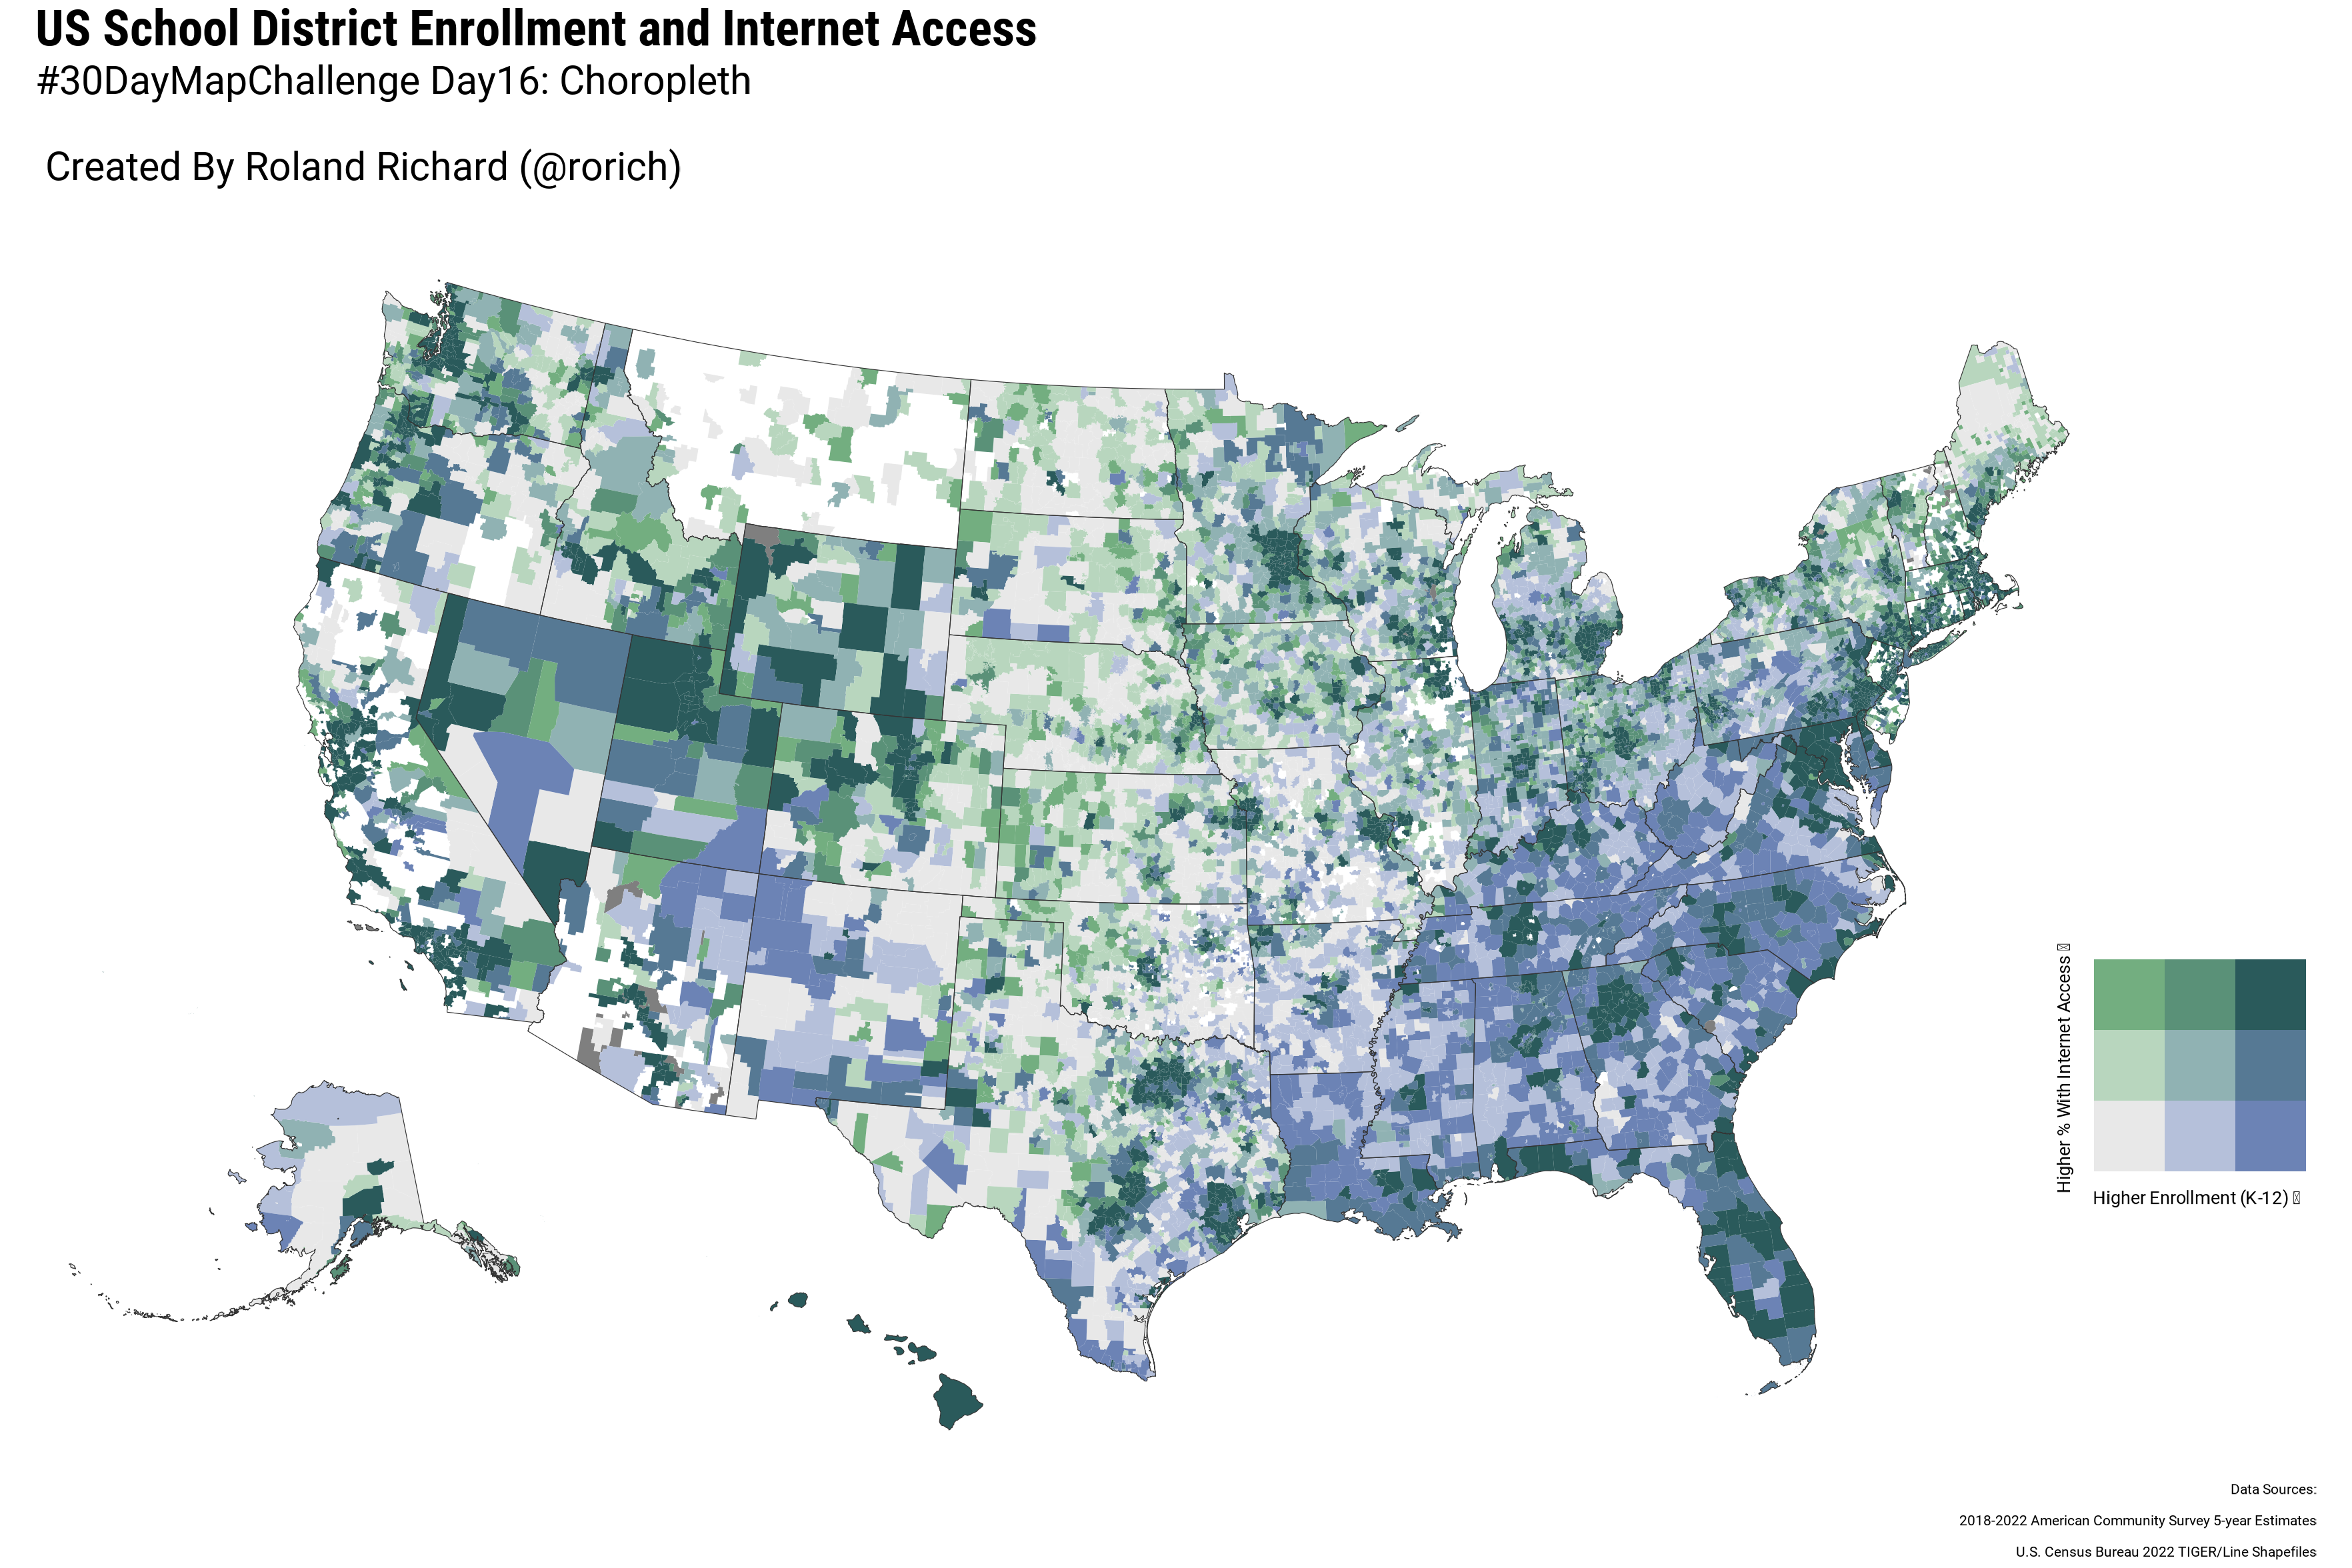

Recreate this plot in R.
################################################################################
## Project: k12_internet_access
## Purpose: Estimate and visualize internet access by percent k12 enrollment
## Created: 03-Nov-2020
## Updated: 16-Nov-2024
## Creator: R.Richard
################################################################################

library(tidycensus)
library(tidyverse)
library(sf)
library(biscale)
library(tmap)
library(tmaptools)
library(patchwork)
library(showtext)
library(ggtext)
library(tigris)

options(tigris_use_cache = TRUE)

# Load Google Font using showtext
font_add_google("Roboto", "roboto")
font_add_google("Roboto Condensed", "roboto_condensed")
showtext_auto()

# Z-score Function
scale2 <-
  function(x, na.rm = FALSE)
    (x - mean(x, na.rm = na.rm)) / sd(x, na.rm)

`%out%` = Negate(`%in%`)

vars <- load_variables(2022, "acs5", cache = TRUE) %>%
  dplyr::filter(str_detect(name, c("B14002|B28002")))

# Load US abbreviation
state_codes <- unique(fips_codes$state)[c(1:51)]
cont <- state_codes[-c(2, 12)]

# States with elementary school districts
elsd <- c("AL", "AZ", "CA", "CT", "GA", "IL", "KY", "ME", "MA", "MI",
          "MN", "MO", "MT", "NH", "NJ", "NY", "ND", "OK", "OR", "RI", "SC",
          "TN", "TX", "VT", "VA", "WI", "WY")

# States w/ secondary school districts
scsd <- c("AZ", "CA", "CT", "GA", "IL", "KY", "ME", "MA", "MN", "MT",
          "NH", "NJ", "NY", "OK", "OR", "RI", "SC", "TN", "TX", "WI")

sch_sys_data <-
  map_dfr(state_codes,  ~ {
    get_acs(
      geography = "school district (unified)",
      state = .x,
      variables = c(
        pop_3up_tot = "B14002_001",
        male_enr_tot = "B14002_003",
        pk_male = "B14002_005",
        k5_male = "B14002_008",
        es_male = "B14002_011",
        ms_male = "B14002_014",
        hs_male = "B14002_017",
        female_enr_tot = "B14002_027",
        pk_female = "B14002_029",
        k5_female = "B14002_032",
        es_female = "B14002_035",
        ms_female = "B14002_038",
        hs_female = "B14002_041",
        households = "B28011_001",
        internet_total = "B28011_002",
        dial_up =  "B28011_003",
        broadband =  "B28011_004",
        satellite = "B28011_005",
        other_service =  "B28011_006",
        wo_subscription = "B28011_007",
        no_internet_total = "B28011_008"
      ),
      output = "wide"
    )
  })

sch_sys_grouped <- sch_sys_data %>%
  transmute(
    GEOID = GEOID,
    NAME = NAME,
    pop_age_3plus = pop_3up_totE,
    enr_all  = male_enr_totE + female_enr_totE,
    k12_enr = k5_maleE + k5_femaleE + es_maleE + es_femaleE + ms_maleE + ms_femaleE + hs_maleE + hs_femaleE,
    internet = internet_totalE,
    no_internet = no_internet_totalE,
    broadband = broadbandE,
    non_broadband = dial_upE + satelliteE + other_serviceE + wo_subscriptionE,
    households = householdsE
  )

sch_sys_grouped <- sch_sys_grouped %>%
  filter(households > 0 &
           str_detect(NAME, "Remainder", negate = TRUE)) %>%
  mutate(pct_internet = internet / households,
         pct_no_internet = no_internet / households)

sch_sys_grouped <- sch_sys_grouped %>%
  mutate_at(vars(k12_enr, pct_internet), list(std = ~scale2(.)))

write_rds(sch_sys_grouped, "data/sch_sys_grouped_updated.rds")

# Get School District Polygons from `tigris`
sch_districts <- purrr::map(state_codes, ~ {
  school_districts(.x,
                   type = "unified",
                   cb = TRUE,
                   year = 2022)
}) %>%  rbind_tigris()

el_districts <- purrr::map(elsd, ~ {
  school_districts(.x,
                   type = "elementary",
                   cb = TRUE,
                   year = 2022)
}) %>%  rbind_tigris()

sc_districts <- purrr::map(scsd, ~ {
  school_districts(.x,
                   type = "secondary",
                   cb = TRUE,
                   year = 2022)
}) %>%  rbind_tigris()

us_sch_sys <- bind_rows(sch_districts, el_districts, sc_districts)

# Create classes for Enrollment and Internet Access
sch_sys_grouped <- bi_class(sch_sys_grouped, x = "k12_enr_std", y = "pct_internet_std", style = "quantile", dim = 3)

# Merge School District Geographic Data with Enrollment Data
df_sys_geo <- left_join(us_sch_sys, sch_sys_grouped, by = "GEOID")

# Simplify US data and Generate Inset for AK & HI
l48_sd <- df_sys_geo %>%
  filter(STATEFP %out% c("02", "15",  "60", "66", "69", "72", "78"))

l48_sd <-   st_as_sf(x = l48_sd) %>%
  st_transform(
    "+proj=aea +lat_1=29.5 +lat_2=45.5 +lat_0=37.5 +lon_0=-96 +x_0=0 +y_0=0 +ellps=GRS80 +datum=NAD83 +units=m +no_defs"
  )

ak_sd <- df_sys_geo %>%
  filter(STATEFP == "02") %>%
  st_transform(crs = 3338)

hi_sd <- df_sys_geo %>%
  filter(STATEFP == "15") %>%
  st_transform(crs = 3759)

# Create state boundaries
us_outline <- st_as_sf(states(cb = TRUE)) %>%
  filter(STUSPS %in% cont) %>%
  simplify_shape(0.2)

us_outline <-   st_as_sf(x = us_outline) %>%
  st_transform(
    "+proj=aea +lat_1=29.5 +lat_2=45.5 +lat_0=37.5 +lon_0=-96 +x_0=0 +y_0=0 +ellps=GRS80 +datum=NAD83 +units=m +no_defs"
  )

ak_outline <-  st_as_sf(states(cb = TRUE)) %>%
  filter(STUSPS =="AK") %>%
  simplify_shape(0.2) %>%
  st_transform(crs = 3338)

hi_outline <-  st_as_sf(states(cb = TRUE)) %>%
  filter(STUSPS =="HI") %>%
  simplify_shape(0.2) %>%
  st_transform(crs = 3759)

# Create Bivariate Map w/ `biscale`
l48_biv <- ggplot() +
  geom_sf(
    data = l48_sd,
    mapping = aes(fill = bi_class),
    color = NA,
    size = 0.2,
    show.legend = FALSE
  ) +
  geom_sf(data = us_outline,
          color = "#333333",
          fill = NA) +
  bi_scale_fill(pal = "DkCyan", dim = 3) +
  bi_theme()

ak_biv <- ggplot() +
  geom_sf(
    data = ak_sd,
    mapping = aes(fill = bi_class),
    color = NA,
    size = 0.2,
    show.legend = FALSE
  ) +
  geom_sf(data = ak_outline,
          color = "#333333",
          fill = NA) +
  bi_scale_fill(pal = "DkCyan", dim = 3) +
  theme_void()

hi_biv <- ggplot() +
  geom_sf(
    data = hi_sd,
    mapping = aes(fill = bi_class),
    color = NA,
    size = 0.21,
    show.legend = FALSE
  ) +
  geom_sf(data = hi_outline,
          color = "#333333",
          fill = NA) +
  bi_scale_fill(pal = "DkCyan", dim = 3) +
  theme_void()

legend <- bi_legend(pal = "DkCyan",
                    dim = 3,
                    xlab = "Higher K-12 Enrollment",
                    ylab = "Higher % With Internet Access",
                    size = 9)

# Enhanced credits section with improved styling (Top Right Position)
credits_text <- wrap_elements(
  ggplot() +
    theme_void() +
    geom_richtext(
      aes(
        x = 1, y = 1,
        label = "<span style='font-size:10pt; color:#FFFFFF;'><strong>#30DayMapChallenge 2024</strong> | <b>Day 16: Choropleth</b></span><br>
        <span style='font-size:9pt; color:#CFCFCF;'>Tools: R [ggplot2, patchwork, tidycensus, tigris]</span><br>
        <span style='font-size:9pt; color:#CFCFCF;'>Created By: <strong>Roland Richard</strong></span><br>
        <span style='font-size:9pt; color:#CFCFCF;'>Data Sources: U.S. Census Bureau</span>"
      ),
      family = "roboto",
      hjust = 1,
      vjust = 1,
      fill = "#121212",    # Added fill to stretch the background across the width
      label.color = NA
    ) +
    theme(
      panel.background = element_rect(fill = "#121212", color = NA),
      plot.margin = unit(c(1, 1, 1, 1), "pt")  # Corrected to use 'unit' to specify the length of margins
    )
)

# Combine map with legend and credits
layout <- c(
  area(t = 1, l = 1, b = 5, r = 5),
  area(t = 4, l = 1, b = 5, r = 1),
  area(t = 4, l = 1, b = 5, r = 2),
  area(t = 4, l = 5, b = 4, r = 5)
)

day16_plt <-
  l48_biv + ak_biv + hi_biv + legend + credits_text +
  plot_layout(design = layout) +
  plot_annotation(
    title = 'US School District Enrollment and Internet Access',
    subtitle = "#30DayMapChallenge Day16: Choropleth\n Created By Roland Richard (@rorich)",
    caption =
      "Data Sources:\n2018-2022 American Community Survey 5-year Estimates\nU.S. Census Bureau 2022 TIGER/Line Shapefiles",
    theme = theme(
      plot.title = element_text(
        size = 56,
        family = "roboto_condensed",
        face = "bold"
      ),
      plot.subtitle = element_text(size = 44, family = "roboto")
    )
  ) &
  theme(text = element_text('roboto', size = 20))



ggsave(day16_plt,
       filename = "day16_polygons_k12.png",
       type = "cairo",
       scale = 1,
       width = 18,
       height = 12,
       units = "in",
       dpi = 196)
